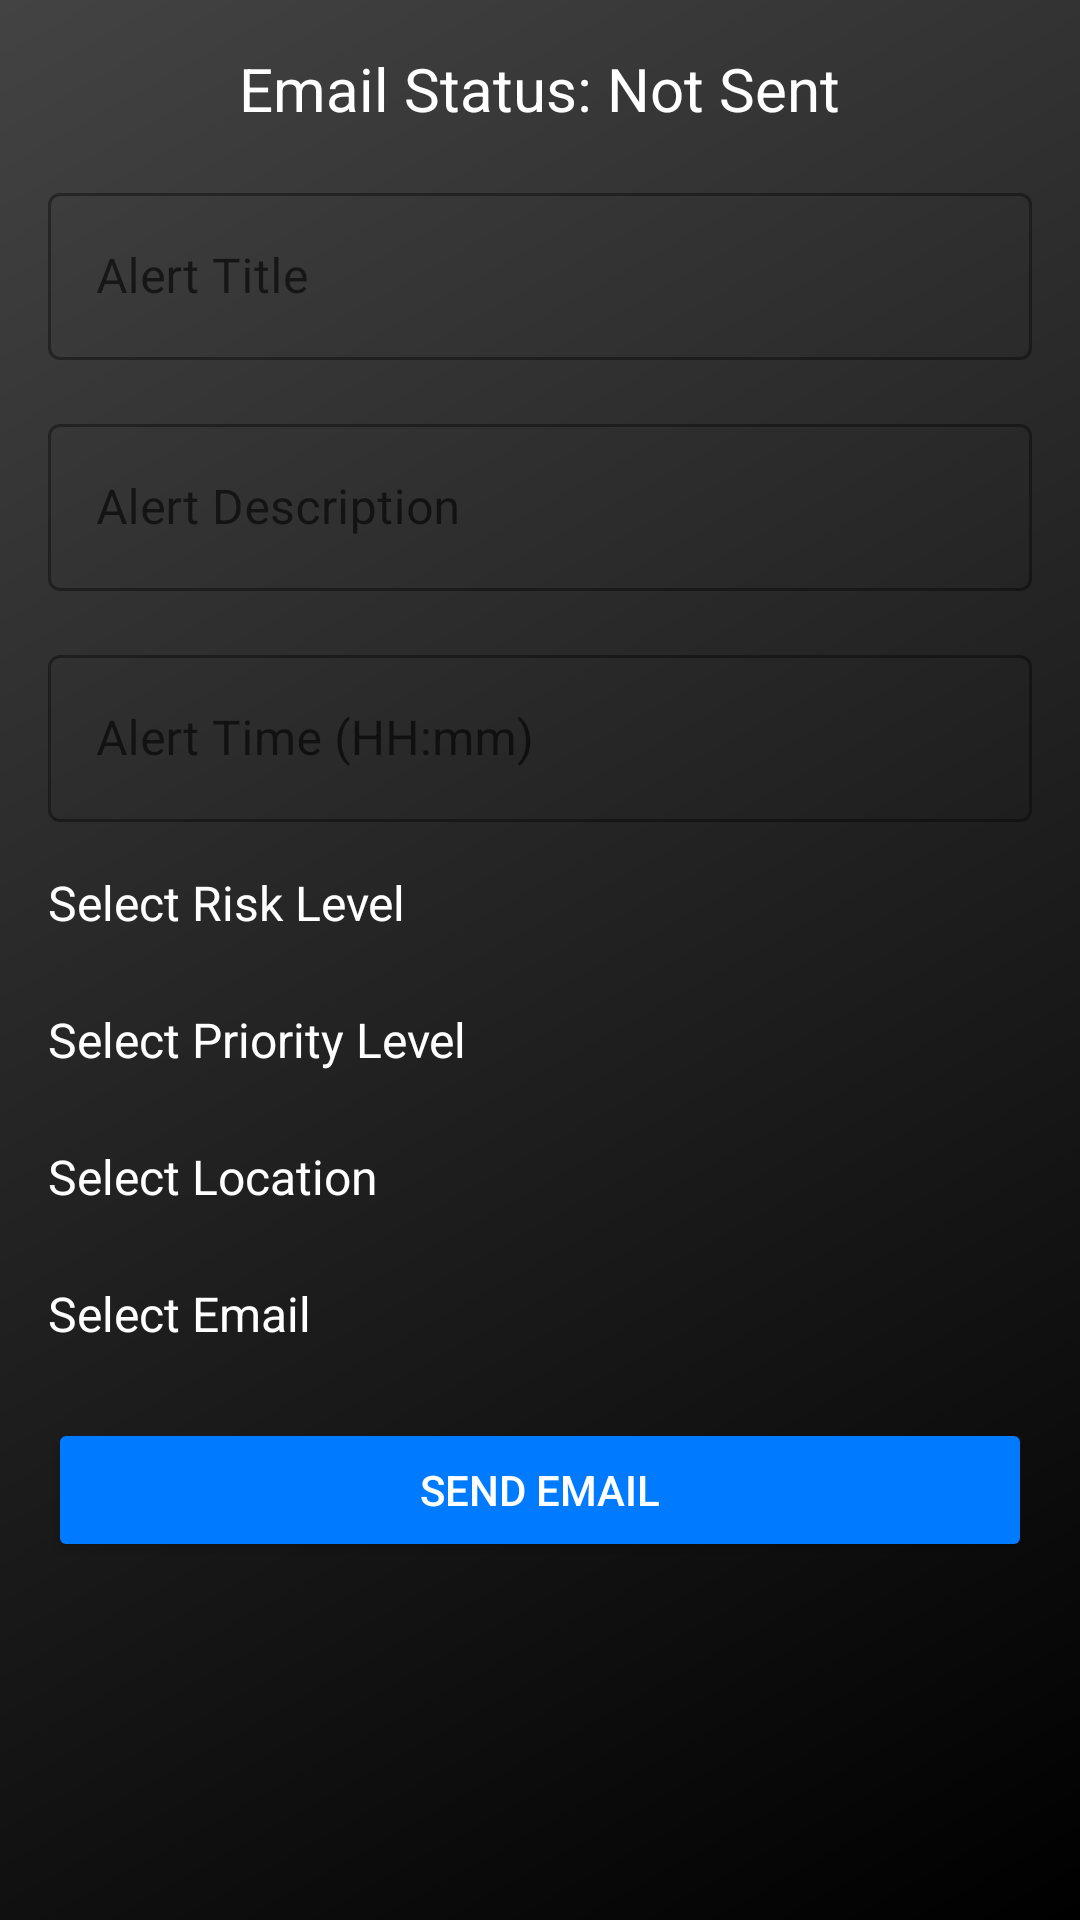

Write the Android layout XML for this screen, with the resource values it uses.
<!-- AndroidManifest.xml: application theme Theme.Eagleeye -->
<!-- res/layout/fragment_alerts.xml -->
<?xml version="1.0" encoding="utf-8"?>
<androidx.constraintlayout.widget.ConstraintLayout xmlns:android="http://schemas.android.com/apk/res/android"
    xmlns:app="http://schemas.android.com/apk/res-auto"
    xmlns:tools="http://schemas.android.com/tools"
    android:layout_width="match_parent"
    android:layout_height="match_parent"
    android:background="@drawable/background">

 >


<ScrollView
android:id="@+id/scroll_view"
android:layout_width="0dp"
android:layout_height="0dp"
app:layout_constraintTop_toTopOf="parent"
app:layout_constraintBottom_toBottomOf="parent"
app:layout_constraintStart_toStartOf="parent"
app:layout_constraintEnd_toEndOf="parent">


<LinearLayout
    android:layout_width="match_parent"
    android:layout_height="wrap_content"
    android:orientation="vertical"
    android:padding="16dp">

    
    <TextView
        android:id="@+id/alert_status"
        android:layout_width="wrap_content"
        android:layout_height="wrap_content"
        android:text="Email Status: Not Sent"
        android:textSize="20sp"
        android:textColor="@color/white"
        android:layout_marginBottom="16dp"
        android:layout_gravity="center" />


    <com.google.android.material.textfield.TextInputLayout
        android:layout_width="match_parent"
        android:layout_height="wrap_content"
        android:layout_marginBottom="16dp"
        style="@style/Widget.MaterialComponents.TextInputLayout.OutlinedBox">

        <com.google.android.material.textfield.TextInputEditText
            android:id="@+id/alert_title"
            android:layout_width="match_parent"
            android:layout_height="wrap_content"
            android:hint="Alert Title"
            android:textColor="@color/white"
            android:textColorHint="@color/white" />
    </com.google.android.material.textfield.TextInputLayout>


    <com.google.android.material.textfield.TextInputLayout
        android:layout_width="match_parent"
        android:layout_height="wrap_content"
        android:layout_marginBottom="16dp"
        style="@style/Widget.MaterialComponents.TextInputLayout.OutlinedBox">

        <com.google.android.material.textfield.TextInputEditText
            android:id="@+id/alert_description"
            android:layout_width="match_parent"
            android:layout_height="wrap_content"
            android:hint="Alert Description"
            android:textColor="@color/white"
            android:textColorHint="@color/white" />
    </com.google.android.material.textfield.TextInputLayout>


    <com.google.android.material.textfield.TextInputLayout
        android:layout_width="match_parent"
        android:layout_height="wrap_content"
        android:layout_marginBottom="16dp"
        style="@style/Widget.MaterialComponents.TextInputLayout.OutlinedBox">

        <com.google.android.material.textfield.TextInputEditText
            android:id="@+id/alert_time"
            android:layout_width="match_parent"
            android:layout_height="wrap_content"
            android:hint="Alert Time (HH:mm)"
            android:inputType="time"
            android:textColor="@color/white"
            android:textColorHint="@color/white" />
    </com.google.android.material.textfield.TextInputLayout>


    <TextView
        android:layout_width="wrap_content"
        android:layout_height="wrap_content"
        android:text="Select Risk Level"
        android:textSize="16sp"
        android:textColor="@color/white"
        android:layout_marginBottom="8dp" />

    <com.google.android.material.textfield.TextInputLayout
        android:layout_width="match_parent"
        android:layout_height="wrap_content"
        android:layout_marginBottom="16dp"
        android:textColorHint="@color/white"
        style="@style/Widget.MaterialComponents.TextInputLayout.OutlinedBox">

        <Spinner
            android:id="@+id/spinner_risk"
            android:layout_width="match_parent"
            android:layout_height="wrap_content"
            android:background="@android:color/transparent" />
    </com.google.android.material.textfield.TextInputLayout>


    <TextView
        android:layout_width="wrap_content"
        android:layout_height="wrap_content"
        android:text="Select Priority Level"
        android:textSize="16sp"
        android:textColor="@color/white"
        android:layout_marginBottom="8dp" />

    <com.google.android.material.textfield.TextInputLayout
        android:layout_width="match_parent"
        android:layout_height="wrap_content"
        android:layout_marginBottom="16dp"
        style="@style/Widget.MaterialComponents.TextInputLayout.OutlinedBox">

        <Spinner
            android:id="@+id/spinner_priority"
            android:layout_width="match_parent"
            android:layout_height="wrap_content"
            android:background="@android:color/transparent" />
    </com.google.android.material.textfield.TextInputLayout>


    <TextView
        android:layout_width="wrap_content"
        android:layout_height="wrap_content"
        android:text="Select Location"
        android:textSize="16sp"
        android:textColor="@color/white"
        android:layout_marginBottom="8dp" />

    <com.google.android.material.textfield.TextInputLayout
        android:layout_width="match_parent"
        android:layout_height="wrap_content"
        android:layout_marginBottom="16dp"
        style="@style/Widget.MaterialComponents.TextInputLayout.OutlinedBox">

        <Spinner
            android:id="@+id/spinner_location"
            android:layout_width="match_parent"
            android:layout_height="wrap_content"
            android:background="@android:color/transparent" />
    </com.google.android.material.textfield.TextInputLayout>


    <TextView
        android:layout_width="wrap_content"
        android:layout_height="wrap_content"
        android:text="Select Email"
        android:textSize="16sp"
        android:textColor="@color/white"
        android:layout_marginBottom="8dp" />

    <com.google.android.material.textfield.TextInputLayout
        android:layout_width="match_parent"
        android:layout_height="wrap_content"
        android:layout_marginBottom="16dp"
        style="@style/Widget.MaterialComponents.TextInputLayout.OutlinedBox">

        <Spinner
            android:id="@+id/spinner_email"
            android:layout_width="match_parent"
            android:layout_height="wrap_content"
            android:background="@android:color/transparent" />
    </com.google.android.material.textfield.TextInputLayout>



    <Button
        android:id="@+id/btn_send_alert"
        android:layout_width="match_parent"
        android:layout_height="wrap_content"
        android:text="Send Email"
        android:textColor="@color/white"
        android:backgroundTint="@color/button_color"
        android:padding="12dp"
        android:layout_gravity="center" />
</LinearLayout>
</ScrollView>
    </androidx.constraintlayout.widget.ConstraintLayout>
<!-- resources referenced by this layout -->
<resources>
  <color name="button_color">#007BFF</color>
  <color name="white">#FFFFFFFF</color>
  <!-- drawable background (drawable) -->
  <?xml version="1.0" encoding="utf-8"?>
  <layer-list xmlns:android="http://schemas.android.com/apk/res/android">
      <item>
          <shape android:shape="rectangle">
              <gradient
                  android:startColor="#000000"
                  android:endColor="#434343"
                  android:angle="135"/>
          </shape>
      </item>
  </layer-list>
  <style name="Theme.Eagleeye" parent="Theme.MaterialComponents.DayNight.NoActionBar">
          
  
  
  
          
  
  
  
  
  
          
      </style>
</resources>
